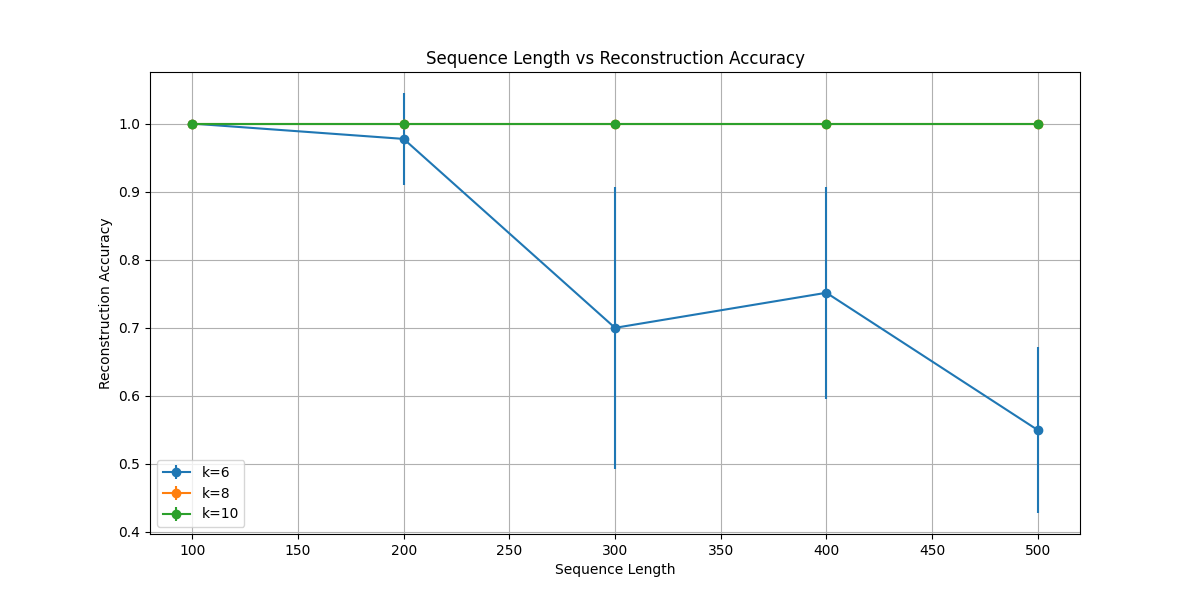

The data file committed next to this chart (first rows):
sequence_length, k_mer_length, accuracy, time, accuracy_std, time_std, success_rate
100, 6, 1.0, 0.01005, 0.0, 0.001779, 1.0
100, 8, 1.0, 0.02047, 0.0, 0.02436, 1.0
100, 10, 1.0, 0.007469, 0.0, 0.001453, 1.0
200, 6, 0.9775, 0.03031, 0.0675, 0.02417, 0.9
200, 8, 1.0, 0.02019, 0.0, 0.005379, 1.0
200, 10, 1.0, 0.02657, 0.0, 0.008776, 1.0
300, 6, 0.6997, 0.0838, 0.2078, 0.06855, 0.2
300, 8, 1.0, 0.04073, 0.0, 0.03004, 1.0
300, 10, 1.0, 0.02848, 0.0, 0.001201, 1.0
400, 6, 0.7512, 0.1601, 0.1556, 0.09182, 0.2
400, 8, 1.0, 0.0628, 0.0, 0.02565, 1.0
400, 10, 1.0, 0.04928, 0.0, 0.004427, 1.0
500, 6, 0.5494, 0.1293, 0.122, 0.1368, 0.0
500, 8, 1.0, 0.07325, 0.0, 0.01675, 1.0
500, 10, 1.0, 0.09502, 0.0, 0.03927, 1.0
